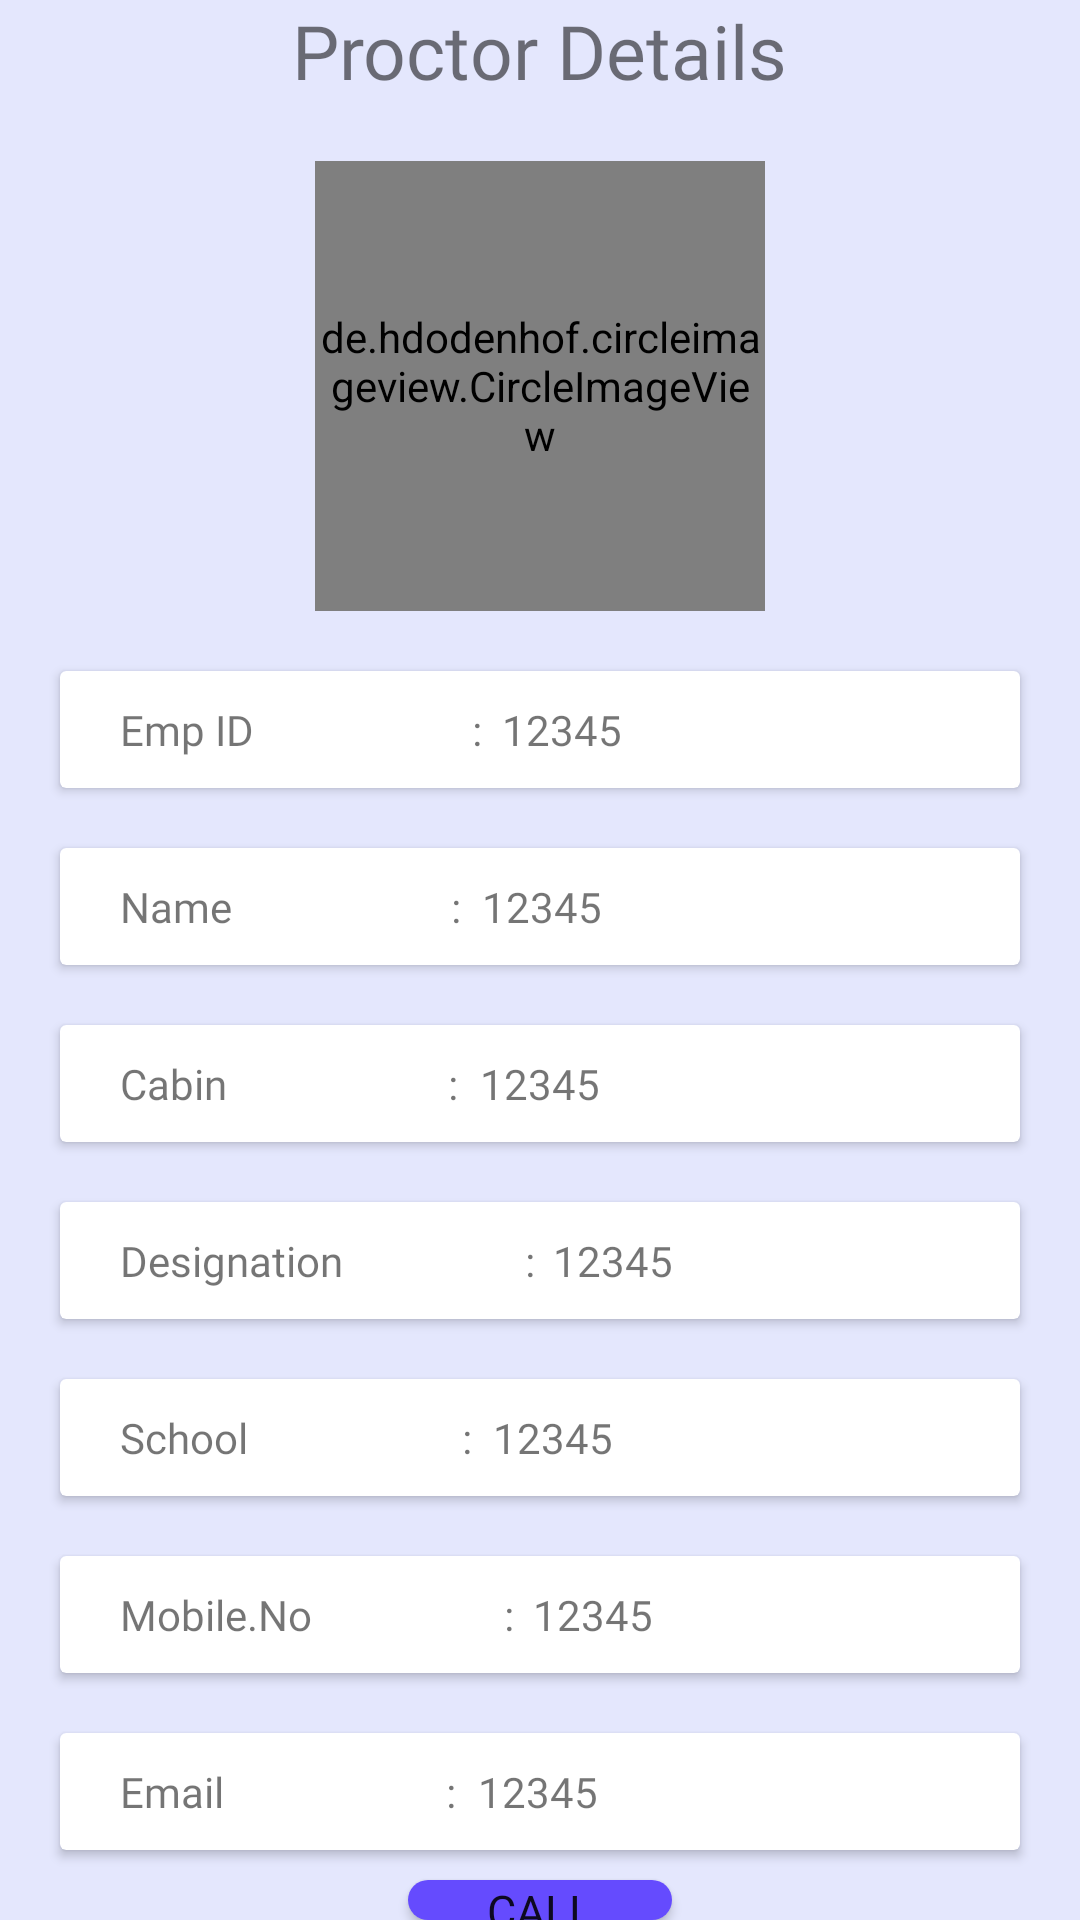

Android layout source for this screen:
<!-- AndroidManifest.xml: application theme Theme.StudentApp -->
<!-- res/layout/activity_proctor.xml -->
<?xml version="1.0" encoding="utf-8"?>
<LinearLayout xmlns:android="http://schemas.android.com/apk/res/android"
    xmlns:app="http://schemas.android.com/apk/res-auto"
    xmlns:tools="http://schemas.android.com/tools"
    android:layout_width="match_parent"
    android:layout_height="match_parent"
    android:orientation="vertical"
    android:background="@color/halfwhite"
    android:gravity="center"
    tools:context=".proctor">
    <TextView
        android:textSize="25dp"
        android:text="Proctor Details"
        android:fontFamily="@font/poppinsbold"
        android:layout_width="wrap_content"
        android:layout_height="wrap_content"/>
    <de.hdodenhof.circleimageview.CircleImageView
        android:id="@+id/proctorimage"
        android:layout_width="150dp"
        android:layout_height="150dp"
        android:layout_marginTop="20dp"
        android:src="@drawable/user"/>
    <androidx.cardview.widget.CardView
        android:layout_width="match_parent"
        android:layout_height="wrap_content"
        android:layout_marginHorizontal="20dp"
        android:layout_marginTop="20dp"
        android:background="@color/white"
        >
        <LinearLayout
            android:weightSum="3"
            android:layout_marginVertical="10dp"
            android:layout_width="match_parent"
            android:layout_height="wrap_content">
        <TextView
            android:layout_marginLeft="20dp"
            android:layout_weight="1"
            android:fontFamily="@font/poppins_medium"
            android:layout_width="wrap_content"
            android:layout_height="wrap_content"
            android:textAlignment="viewStart"
            android:text="Emp ID "
            />
            <TextView
                android:layout_weight="0.1"
                android:text=":"
            android:layout_width="wrap_content"
            android:layout_height="wrap_content"
                android:fontFamily="@font/poppins_medium"
            android:textAlignment="viewStart"
            />
        <TextView
            android:id="@+id/empid"
            android:text="12345"
            android:layout_weight="1"
            android:fontFamily="@font/poppins_medium"
            android:layout_width="wrap_content"
            android:layout_height="wrap_content"/>
        </LinearLayout>
    </androidx.cardview.widget.CardView>
    <androidx.cardview.widget.CardView
        android:layout_width="match_parent"
        android:layout_height="wrap_content"
        android:layout_marginHorizontal="20dp"
        android:layout_marginTop="20dp"
        android:background="@color/white"
        >
        <LinearLayout
            android:weightSum="3"
            android:layout_marginVertical="10dp"
            android:layout_width="match_parent"
            android:layout_height="wrap_content">
        <TextView
            android:layout_marginLeft="20dp"
            android:layout_weight="1"
            android:fontFamily="@font/poppins_medium"
            android:layout_width="wrap_content"
            android:layout_height="wrap_content"
            android:textAlignment="viewStart"
            android:text="Name"
            />
            <TextView
                android:layout_weight="0.1"
                android:text=":"
            android:layout_width="wrap_content"
            android:layout_height="wrap_content"
                android:fontFamily="@font/poppins_medium"
            android:textAlignment="viewStart"
            />
        <TextView
            android:id="@+id/proctorname"
            android:text="12345"
            android:layout_weight="1"
            android:fontFamily="@font/poppins_medium"
            android:layout_width="wrap_content"
            android:layout_height="wrap_content"/>
        </LinearLayout>
    </androidx.cardview.widget.CardView><androidx.cardview.widget.CardView
        android:layout_width="match_parent"
        android:layout_height="wrap_content"
        android:layout_marginHorizontal="20dp"
        android:layout_marginTop="20dp"
        android:background="@color/white"
        >
        <LinearLayout
            android:weightSum="3"
            android:layout_marginVertical="10dp"
            android:layout_width="match_parent"
            android:layout_height="wrap_content">
        <TextView
            android:layout_marginLeft="20dp"
            android:layout_weight="1"
            android:fontFamily="@font/poppins_medium"
            android:layout_width="wrap_content"
            android:layout_height="wrap_content"
            android:textAlignment="viewStart"
            android:text="Cabin"
            />
            <TextView
                android:layout_weight="0.1"
                android:text=":"
            android:layout_width="wrap_content"
            android:layout_height="wrap_content"
                android:fontFamily="@font/poppins_medium"
            android:textAlignment="viewStart"
            />
        <TextView
            android:id="@+id/proctorcabin"
            android:text="12345"
            android:layout_weight="1"
            android:fontFamily="@font/poppins_medium"
            android:layout_width="wrap_content"
            android:layout_height="wrap_content"/>
        </LinearLayout>
    </androidx.cardview.widget.CardView><androidx.cardview.widget.CardView
        android:layout_width="match_parent"
        android:layout_height="wrap_content"
        android:layout_marginHorizontal="20dp"
        android:layout_marginTop="20dp"
        android:background="@color/white"
        >
        <LinearLayout
            android:weightSum="3"
            android:layout_marginVertical="10dp"
            android:layout_width="match_parent"
            android:layout_height="wrap_content">
        <TextView
            android:layout_marginLeft="20dp"
            android:layout_weight="1"
            android:fontFamily="@font/poppins_medium"
            android:layout_width="wrap_content"
            android:layout_height="wrap_content"
            android:textAlignment="viewStart"
            android:text="Designation"
            />
            <TextView
                android:layout_weight="0.1"
                android:text=":"
            android:layout_width="wrap_content"
            android:layout_height="wrap_content"
                android:fontFamily="@font/poppins_medium"
            android:textAlignment="viewStart"
            />
        <TextView
            android:id="@+id/proctordesignation"
            android:text="12345"
            android:layout_weight="1"
            android:fontFamily="@font/poppins_medium"
            android:layout_width="wrap_content"
            android:layout_height="wrap_content"/>
        </LinearLayout>
    </androidx.cardview.widget.CardView><androidx.cardview.widget.CardView
        android:layout_width="match_parent"
        android:layout_height="wrap_content"
        android:layout_marginHorizontal="20dp"
        android:layout_marginTop="20dp"
        android:background="@color/white"
        >
        <LinearLayout
            android:weightSum="3"
            android:layout_marginVertical="10dp"
            android:layout_width="match_parent"
            android:layout_height="wrap_content">
        <TextView
            android:layout_marginLeft="20dp"
            android:layout_weight="1"
            android:fontFamily="@font/poppins_medium"
            android:layout_width="wrap_content"
            android:layout_height="wrap_content"
            android:textAlignment="viewStart"
            android:text="School"
            />
            <TextView
                android:layout_weight="0.1"
                android:text=":"
            android:layout_width="wrap_content"
            android:layout_height="wrap_content"
                android:fontFamily="@font/poppins_medium"
            android:textAlignment="viewStart"
            />
        <TextView
            android:id="@+id/proctorschool"
            android:text="12345"
            android:layout_weight="1"
            android:fontFamily="@font/poppins_medium"
            android:layout_width="wrap_content"
            android:layout_height="wrap_content"/>
        </LinearLayout>
    </androidx.cardview.widget.CardView><androidx.cardview.widget.CardView
        android:layout_width="match_parent"
        android:layout_height="wrap_content"
        android:layout_marginHorizontal="20dp"
        android:layout_marginTop="20dp"
        android:background="@color/white"
        >
        <LinearLayout
            android:weightSum="3"
            android:layout_marginVertical="10dp"
            android:layout_width="match_parent"
            android:layout_height="wrap_content">
        <TextView
            android:layout_marginLeft="20dp"
            android:layout_weight="1"
            android:fontFamily="@font/poppins_medium"
            android:layout_width="wrap_content"
            android:layout_height="wrap_content"
            android:textAlignment="viewStart"
            android:text="Mobile.No"
            />
            <TextView
                android:layout_weight="0.1"
                android:text=":"
            android:layout_width="wrap_content"
            android:layout_height="wrap_content"
                android:fontFamily="@font/poppins_medium"
            android:textAlignment="viewStart"
            />
        <TextView
            android:id="@+id/proctornumber"
            android:text="12345"
            android:layout_weight="1"
            android:fontFamily="@font/poppins_medium"
            android:layout_width="wrap_content"
            android:layout_height="wrap_content"/>
        </LinearLayout>
    </androidx.cardview.widget.CardView><androidx.cardview.widget.CardView
        android:layout_width="match_parent"
        android:layout_height="wrap_content"
        android:layout_marginHorizontal="20dp"
        android:layout_marginTop="20dp"
        android:background="@color/white"
        >
        <LinearLayout
            android:weightSum="3"
            android:layout_marginVertical="10dp"
            android:layout_width="match_parent"
            android:layout_height="wrap_content">
        <TextView
            android:layout_marginLeft="20dp"
            android:layout_weight="1"
            android:fontFamily="@font/poppins_medium"
            android:layout_width="wrap_content"
            android:layout_height="wrap_content"
            android:textAlignment="viewStart"
            android:text="Email"
            />
            <TextView
                android:layout_weight="0.1"
                android:text=":"
            android:layout_width="wrap_content"
            android:layout_height="wrap_content"
                android:fontFamily="@font/poppins_medium"
            android:textAlignment="viewStart"
            />
        <TextView
            android:id="@+id/proctoremail"
            android:text="12345"
            android:layout_weight="1"
            android:fontFamily="@font/poppins_medium"
            android:layout_width="wrap_content"
            android:layout_height="wrap_content"/>
        </LinearLayout>
    </androidx.cardview.widget.CardView>
    <Button
        android:id="@+id/proctorcall"
        android:layout_width="wrap_content"
        android:layout_height="wrap_content"
        android:layout_marginTop="10dp"
        android:textSize="15dp"
        android:fontFamily="@font/poppinsregular"
        android:background="@drawable/roundbtn"
        android:text="Call"
        android:drawableLeft="@drawable/ic_baseline_call_24"
        />

</LinearLayout>
<!-- resources referenced by this layout -->
<resources>
  <color name="halfwhite">#E4E7FD</color>
  <color name="white">#FFFFFFFF</color>
  <!-- drawable roundbtn (drawable) -->
  <?xml version="1.0" encoding="utf-8"?>
  <shape xmlns:android="http://schemas.android.com/apk/res/android">
      <corners  android:radius="10dp"/>
      <solid android:color="@color/roundbtncolor"></solid>
  </shape>
  <style name="Theme.StudentApp" parent="Theme.MaterialComponents.Light.NoActionBar">
          
          <item name="colorPrimary">@color/purple_500</item>
          <item name="colorPrimaryVariant">@color/purple_700</item>
          <item name="colorOnPrimary">@color/white</item>
          
          <item name="colorSecondary">@color/teal_200</item>
          <item name="colorSecondaryVariant">@color/teal_700</item>
          <item name="colorOnSecondary">@color/black</item>
          
          <item name="android:statusBarColor">?attr/colorPrimaryVariant</item>
          
      </style>
  <color name="roundbtncolor">#654BFE</color>
  <color name="purple_500">#FF6200EE</color>
  <color name="purple_700">#FF3700B3</color>
  <color name="teal_200">#FF03DAC5</color>
  <color name="teal_700">#FF018786</color>
  <color name="black">#FF000000</color>
</resources>
